Image classification data set "bloodmnist" (BhavaniSankarRS/emperical-analysis on GitHub). Class labels (8): basophil, eosinophil, erythroblast, immature granulocytes(myelocytes, metamyelocytes and promyelocytes), lymphocyte, monocyte, neutrophil, platelet.

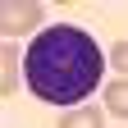
Label: basophil

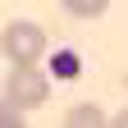
Label: platelet

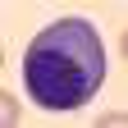
Label: erythroblast

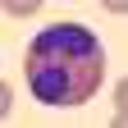
Label: eosinophil

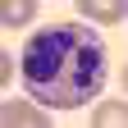
Label: neutrophil

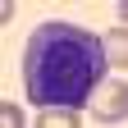
Label: immature granulocytes(myelocytes, metamyelocytes and promyelocytes)
